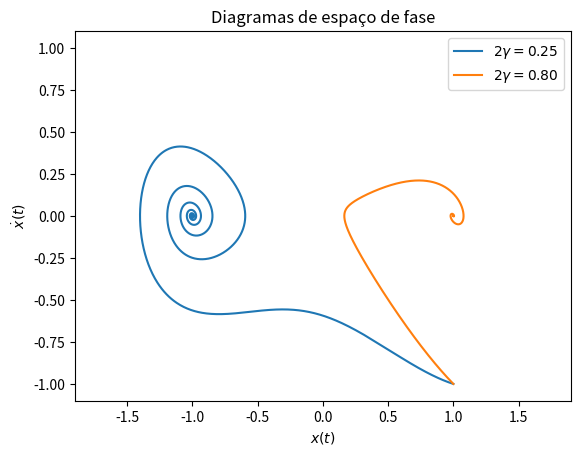

This chart was generated by the following Python code:
from numpy import arange
import matplotlib.pyplot as plt

def f(t,x,v,Gamma):
    ''' A partir dos atuais valores de t, x(t), v(t) e Gamma = 2*gamma calcula
        o valor de x''(t) '''

    f = 0.5*x*(1 - x**2) - Gamma*v

    return f

def passo_RK4(t,x,v,Gamma,h):
    ''' Dados os valores de t, x, v = x', Gamma e h, calcula pelo metodo de
        Runge-Kutta de 4a ordem, os valores de x(t+h) e v(t+h) '''

    k1x = h*v
    k1v = h*f(t,x,v,Gamma)
    k2x = h*(v+0.5*k1v)
    k2v = h*f(t+0.5*h,x+0.5*k1x,v+0.5*k1v,Gamma)
    k3x = h*(v+0.5*k2v)
    k3v = h*f(t+0.5*h,x+0.5*k2x,v+0.5*k2v,Gamma)
    k4x = h*(v+k3v)
    k4v = h*f(t+h,x+k3x,v+k3v,Gamma)

    passo_x = (k1x+2*(k2x+k3x)+k4x)/6
    passo_v = (k1v+2*(k2v+k3v)+k4v)/6

    return passo_x, passo_v

#Tamanho do passo
h = 0.01

#Condicao inicial de x
x0 = 1
v0 = -1

Gammas = [0.25,0.8]

for Gamma in Gammas:

    #Listas para guardar os valores de x e v para construir os diagramas de fases
    X = []
    V = []

    #Iniciamos nossas variaveis x e v pelos seus valores iniciais e a adicionamos
    #as nossas listas
    x = x0
    v = v0

    X.append(x)
    V.append(v)

    #Implementamos o método de RK4 indo de t = 0 ate t = 5 a passos de h
    for t in arange(0,40,h):

        #Para cada loop, calculamos o valor dos passos em x e v a serem tomados
        passo_x, passo_v = passo_RK4(t,x,v,Gamma,h)

        #Atualizamos entao os valores de x e v a partir do passo calculado acima
        x = x + passo_x
        v = v + passo_v

        #Adicionamos os novos valores de x e v as listas X e V
        X.append(x)
        V.append(v)

    #Ao fim do loop, plotamos o nosso diagrama de fases
    plt.plot(X,V,label="$2 \gamma = %.2f$" %Gamma)

plt.title("Diagramas de espaço de fase")
plt.xlabel("$x(t)$")
plt.ylabel("$\dot x(t)$")
plt.ylim(-1.1,1.1)
plt.xlim(-1.9,1.9)
plt.legend()
plt.show()
